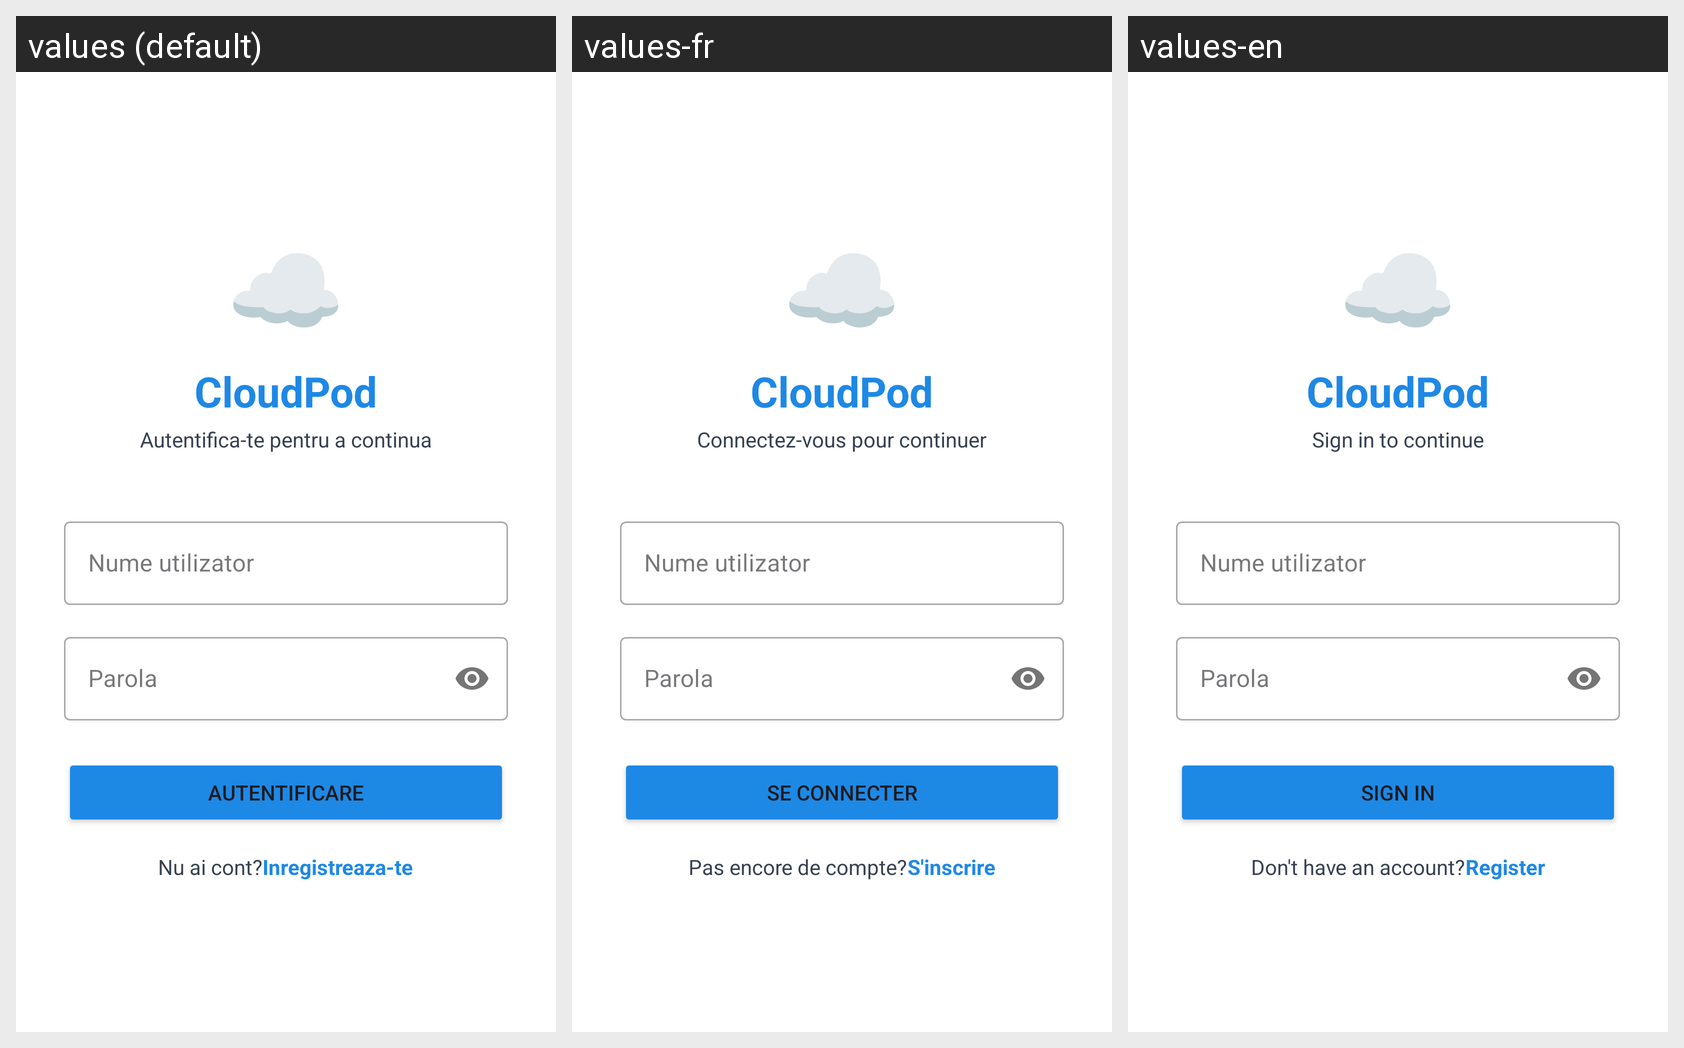

The same Android screen rendered under several of its app's locales, left to right. List the strings drawn on it with the default value and each locale's translation.
Android screen res/layout/activity_login.xml rendered under 3 locales, left to right: values (default), values-fr, values-en. Device: Nexus 5 (rendered at 1080×1920; each locale shown at half size, 540×960, under a caption strip naming it); theme Theme.Proiect.
Strings drawn on this screen, with the default value and each locale's value (text and hints the layout hard-codes, and strings that could not be matched under every locale, appear in the picture but are not listed):

login_title
  values: CloudPod
  values-fr: CloudPod
  values-en: CloudPod

login_subtitle
  values: Autentifica-te pentru a continua
  values-fr: Connectez-vous pour continuer
  values-en: Sign in to continue

login_btn
  values: Autentificare
  values-fr: Se connecter
  values-en: Sign In

login_no_account
  values: Nu ai cont?
  values-fr: Pas encore de compte?
  values-en: Don't have an account?

login_register_link
  values: Inregistreaza-te
  values-fr: S'inscrire
  values-en: Register
